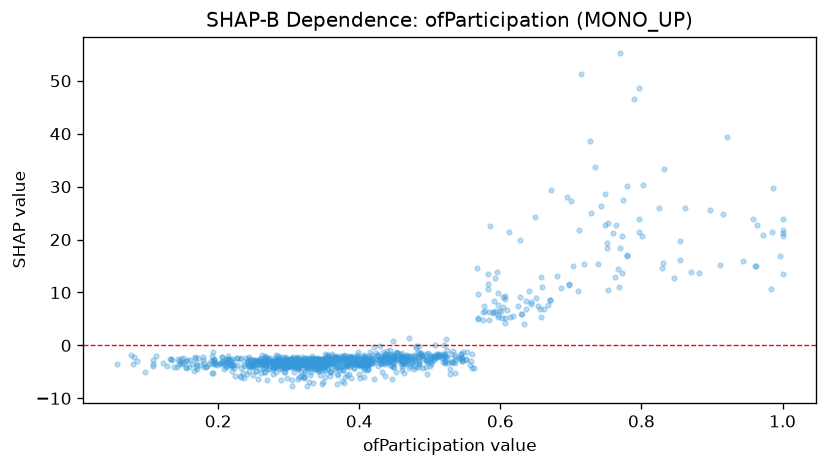

Data behind this chart, as committed beside it:
feature_value, shap_value
1.0, 21.22
0.313, -6.325
0.672, 29.4
0.4, -5.499
0.224, -5.738
0.235, -5.184
0.415, -2.322
0.376, -6.667
0.322, -3.514
0.76, 21.2
0.35, -3.148
0.466, -2.557
0.339, -2.492
0.46, -2.941
0.477, -3.812
0.633, 4.083
0.607, 9.286
0.392, -2.523
0.342, -2.84
0.832, 33.42
0.308, -3.555
0.371, -3.389
0.521, -2.978
0.259, -3.542
0.347, -3.331
0.533, -1.099
0.479, -2.027
0.292, -3.268
0.43, -2.742
0.502, -2.381
0.316, -3.679
0.299, -2.966
0.365, -2.339
0.437, -2.388
0.469, -2.825
0.273, -3.166
0.536, -1.863
0.355, -2.187
0.378, -1.795
0.194, -2.63
0.33, -2.612
0.522, -2.044
0.375, -2.117
0.418, -1.858
0.461, -1.528
0.264, -2.918
0.35, -3.562
0.332, -2.458
0.349, -2.791
0.382, -2.763
0.306, -3.52
0.448, -3.474
0.649, 24.23
0.411, -4.663
0.242, -3.871
0.631, 5.942
0.288, -2.968
0.46, -4.632
0.337, -2.756
0.5, -3.844
... 975 more rows
